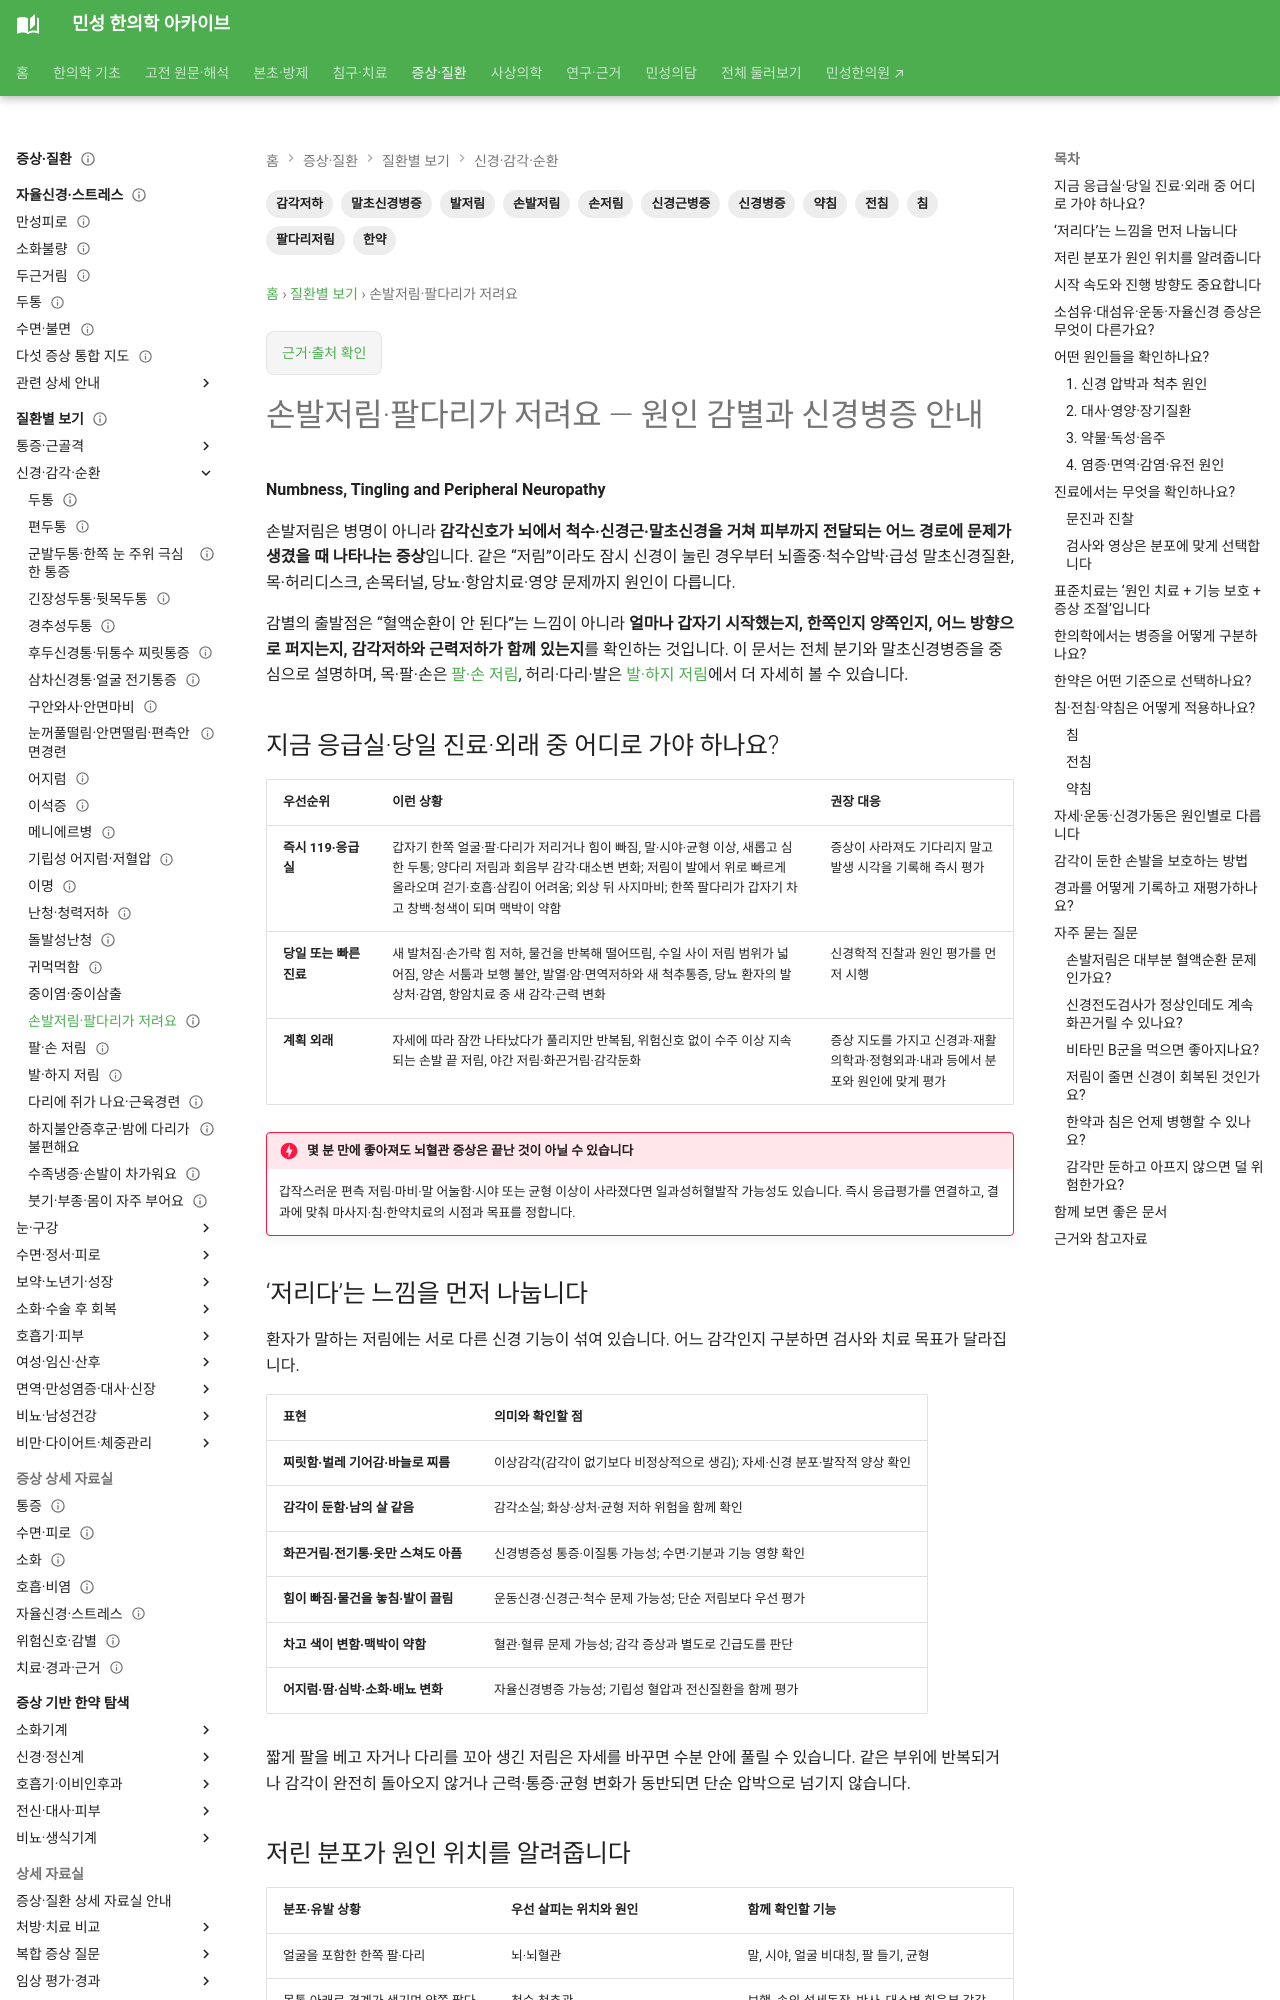

repository: joowon1111/minseong-korean-medicine-wiki · page: conditions/limb-numbness/index.html · generator: mkdocs

---
search_title: "손발저림: 신경·혈관 원인 감별과 한의치료"
reader_tools: true
title: 손발저림·팔다리가 저려요 — 원인 감별과 신경병증 안내
description: 손발저림을 뇌·척수·신경근·포착신경·말초신경병증·혈관 원인으로 구분하고, 응급 신호, 검사, 표준치료, 한약·침·전침·약침, 재활과 발 관리를 안내합니다.
tags: [손발저림, 팔다리저림, 손저림, 발저림, 감각저하, 신경병증, 말초신경병증, 신경근병증, 한약, 침, 전침, 약침]
status: 검토완료
last_reviewed: 2026-09-20
---

# 손발저림·팔다리가 저려요 — 원인 감별과 신경병증 안내

**Numbness, Tingling and Peripheral Neuropathy**

손발저림은 병명이 아니라 **감각신호가 뇌에서 척수·신경근·말초신경을 거쳐 피부까지 전달되는 어느 경로에 문제가 생겼을 때 나타나는 증상**입니다. 같은 “저림”이라도 잠시 신경이 눌린 경우부터 뇌졸중·척수압박·급성 말초신경질환, 목·허리디스크, 손목터널, 당뇨·항암치료·영양 문제까지 원인이 다릅니다.

감별의 출발점은 “혈액순환이 안 된다”는 느낌이 아니라 **얼마나 갑자기 시작했는지, 한쪽인지 양쪽인지, 어느 방향으로 퍼지는지, 감각저하와 근력저하가 함께 있는지**를 확인하는 것입니다. 이 문서는 전체 분기와 말초신경병증을 중심으로 설명하며, 목·팔·손은 [팔·손 저림](arm-numbness.md), 허리·다리·발은 [발·하지 저림](foot-numbness.md)에서 더 자세히 볼 수 있습니다.

## 지금 응급실·당일 진료·외래 중 어디로 가야 하나요?

| 우선순위 | 이런 상황 | 권장 대응 |
|---|---|---|
| **즉시 119·응급실** | 갑자기 한쪽 얼굴·팔·다리가 저리거나 힘이 빠짐, 말·시야·균형 이상, 새롭고 심한 두통; 양다리 저림과 회음부 감각·대소변 변화; 저림이 발에서 위로 빠르게 올라오며 걷기·호흡·삼킴이 어려움; 외상 뒤 사지마비; 한쪽 팔다리가 갑자기 차고 창백·청색이 되며 맥박이 약함 | 증상이 사라져도 기다리지 말고 발생 시각을 기록해 즉시 평가 |
| **당일 또는 빠른 진료** | 새 발처짐·손가락 힘 저하, 물건을 반복해 떨어뜨림, 수일 사이 저림 범위가 넓어짐, 양손 서툼과 보행 불안, 발열·암·면역저하와 새 척추통증, 당뇨 환자의 발 상처·감염, 항암치료 중 새 감각·근력 변화 | 신경학적 진찰과 원인 평가를 먼저 시행 |
| **계획 외래** | 자세에 따라 잠깐 나타났다가 풀리지만 반복됨, 위험신호 없이 수주 이상 지속되는 손발 끝 저림, 야간 저림·화끈거림·감각둔화 | 증상 지도를 가지고 신경과·재활의학과·정형외과·내과 등에서 분포와 원인에 맞게 평가 |

!!! danger "몇 분 만에 좋아져도 뇌혈관 증상은 끝난 것이 아닐 수 있습니다"
    갑작스러운 편측 저림·마비·말 어눌함·시야 또는 균형 이상이 사라졌다면 일과성허혈발작 가능성도 있습니다. 즉시 응급평가를 연결하고, 결과에 맞춰 마사지·침·한약치료의 시점과 목표를 정합니다.

## ‘저리다’는 느낌을 먼저 나눕니다

환자가 말하는 저림에는 서로 다른 신경 기능이 섞여 있습니다. 어느 감각인지 구분하면 검사와 치료 목표가 달라집니다.

| 표현 | 의미와 확인할 점 |
|---|---|
| **찌릿함·벌레 기어감·바늘로 찌름** | 이상감각(감각이 없기보다 비정상적으로 생김); 자세·신경 분포·발작적 양상 확인 |
| **감각이 둔함·남의 살 같음** | 감각소실; 화상·상처·균형 저하 위험을 함께 확인 |
| **화끈거림·전기통·옷만 스쳐도 아픔** | 신경병증성 통증·이질통 가능성; 수면·기분과 기능 영향 확인 |
| **힘이 빠짐·물건을 놓침·발이 끌림** | 운동신경·신경근·척수 문제 가능성; 단순 저림보다 우선 평가 |
| **차고 색이 변함·맥박이 약함** | 혈관·혈류 문제 가능성; 감각 증상과 별도로 긴급도를 판단 |
| **어지럼·땀·심박·소화·배뇨 변화** | 자율신경병증 가능성; 기립성 혈압과 전신질환을 함께 평가 |

짧게 팔을 베고 자거나 다리를 꼬아 생긴 저림은 자세를 바꾸면 수분 안에 풀릴 수 있습니다. 같은 부위에 반복되거나 감각이 완전히 돌아오지 않거나 근력·통증·균형 변화가 동반되면 단순 압박으로 넘기지 않습니다.
